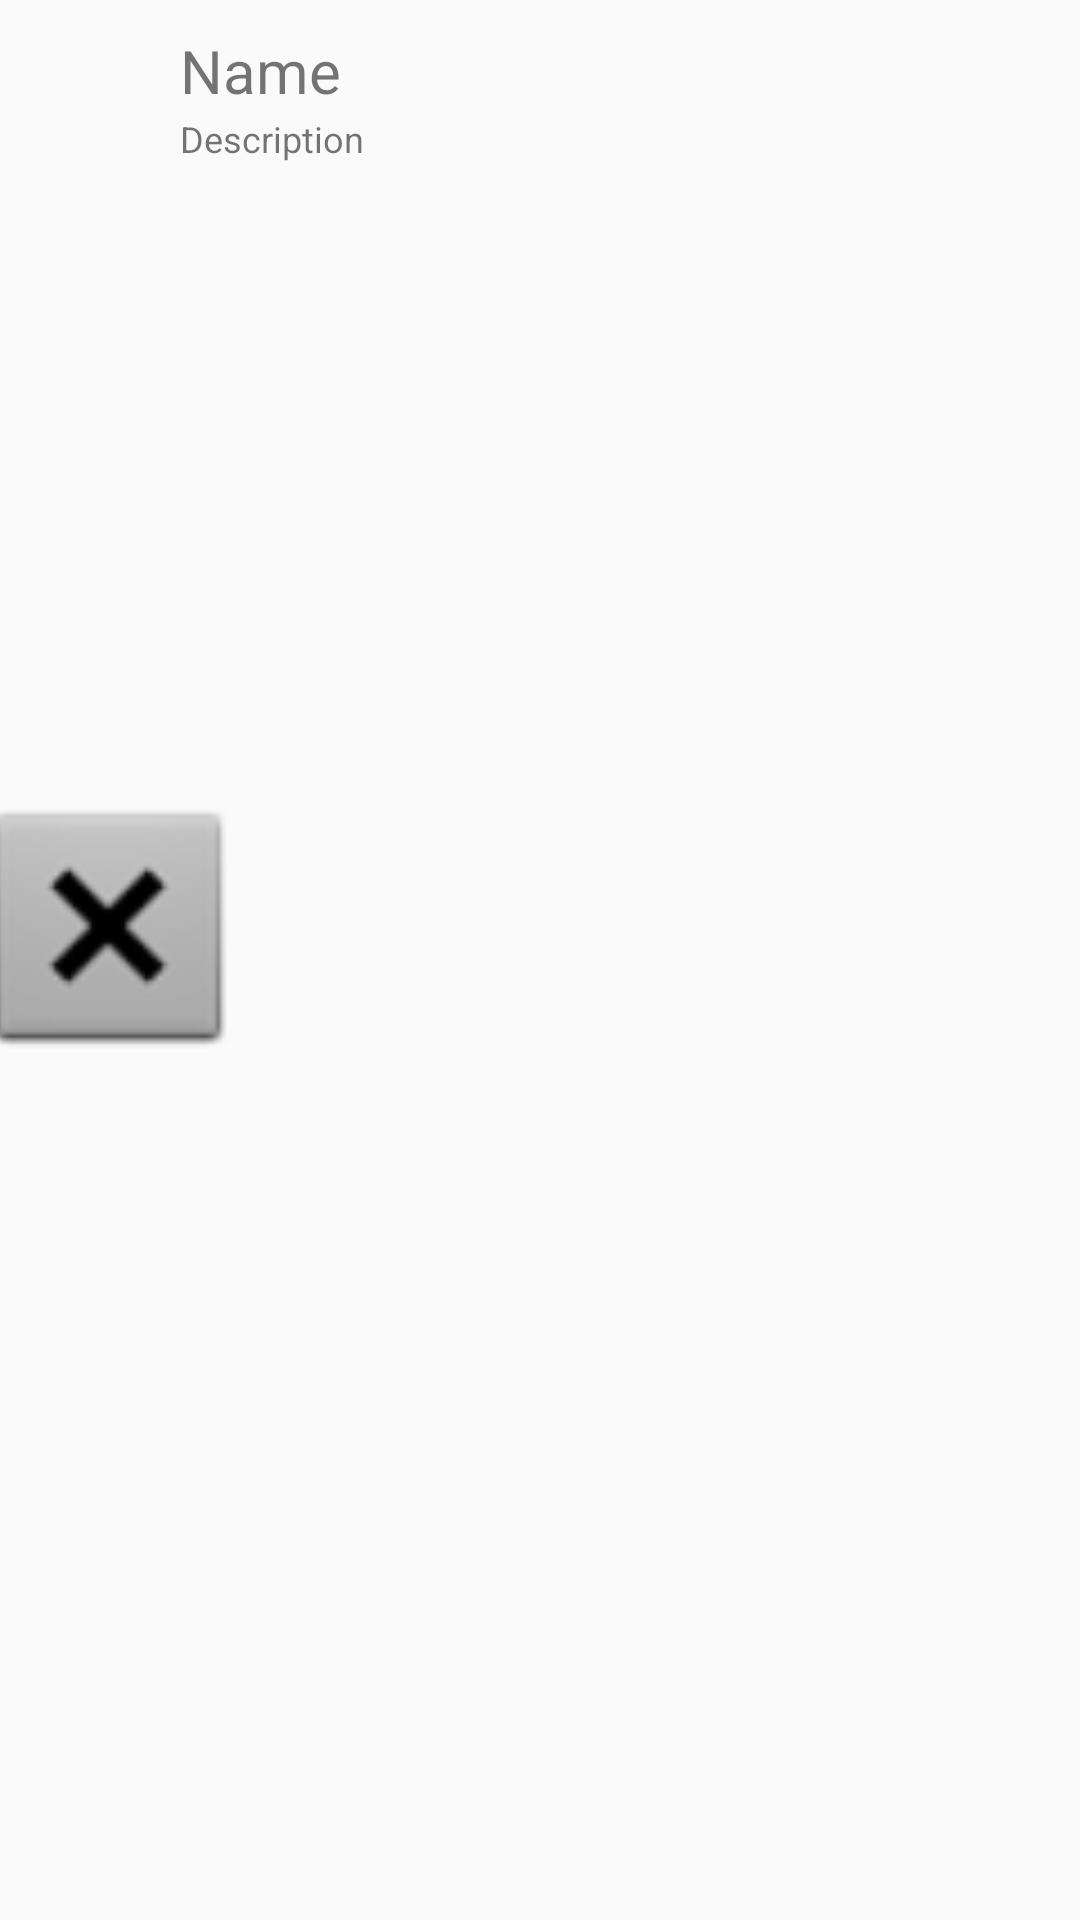

Reconstruct the res/layout file that produces this screen, plus the resources it refers to.
<!-- AndroidManifest.xml: application theme AppTheme -->
<!-- res/layout/achievement_list_row.xml -->
<?xml version="1.0" encoding="utf-8"?>
<android.support.constraint.ConstraintLayout xmlns:android="http://schemas.android.com/apk/res/android"
    xmlns:app="http://schemas.android.com/apk/res-auto"
    xmlns:tools="http://schemas.android.com/tools"
    android:layout_width="match_parent"
    android:layout_height="75sp">

        <ImageView
            android:id="@+id/ivAchievementIcon"
            android:layout_width="wrap_content"
            android:layout_height="wrap_content"
            android:layout_marginBottom="8dp"
            android:layout_marginStart="20dp"
            android:layout_marginTop="8dp"
            android:contentDescription="@string/icon"
            android:scaleX="3"
            android:scaleY="3"
            app:layout_constraintBottom_toBottomOf="parent"
            app:layout_constraintStart_toStartOf="parent"
            app:layout_constraintTop_toTopOf="parent"
            app:layout_constraintVertical_bias="0.481"
            app:srcCompat="@android:drawable/btn_dialog" />

        <TextView
            android:id="@+id/tvAchievementName"
            android:layout_width="wrap_content"
            android:layout_height="wrap_content"
            android:layout_marginBottom="30dp"
            android:layout_marginEnd="8dp"
            android:layout_marginStart="60dp"
            android:layout_marginTop="10dp"
            android:text="@string/name"
            android:textSize="20sp"
            app:layout_constraintBottom_toBottomOf="parent"
            app:layout_constraintEnd_toEndOf="parent"
            app:layout_constraintHorizontal_bias="0.0"
            app:layout_constraintStart_toStartOf="parent"
            app:layout_constraintTop_toTopOf="parent"
            app:layout_constraintVertical_bias="0.0" />

        <TextView
            android:id="@+id/tvAchievementDes"
            android:layout_width="0dp"
            android:layout_height="wrap_content"
            android:layout_marginEnd="8dp"
            android:layout_marginStart="60dp"
            android:layout_marginTop="38dp"
            android:text="Description"
            android:textSize="12sp"
            app:layout_constraintEnd_toEndOf="parent"
            app:layout_constraintHorizontal_bias="0.0"
            app:layout_constraintStart_toStartOf="parent"
            app:layout_constraintTop_toTopOf="parent" />

</android.support.constraint.ConstraintLayout>
<!-- resources referenced by this layout -->
<resources>
  <string name="icon">Icon</string>
  <string name="name">Name</string>
  <style name="AppTheme" parent="Theme.AppCompat.Light.DarkActionBar">
          
          <item name="colorPrimary">@color/colorPrimary</item>
          <item name="colorPrimaryDark">@color/colorPrimaryDark</item>
          <item name="colorAccent">@color/colorAccent</item>
      </style>
  <color name="colorPrimary">#3F51B5</color>
  <color name="colorPrimaryDark">#303F9F</color>
  <color name="colorAccent">#FF4081</color>
</resources>
